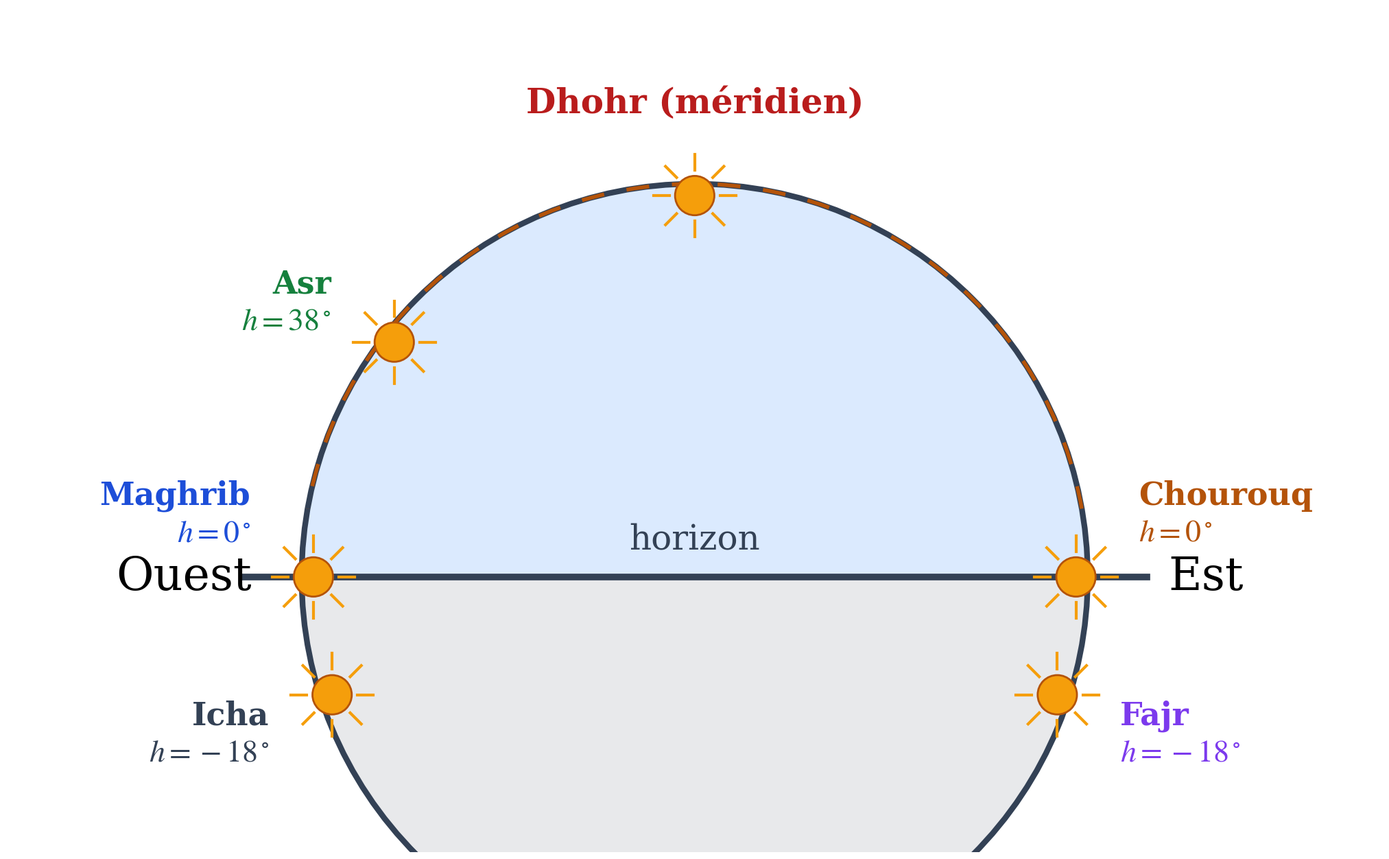

Write the Python code that produced this figure. (Note: this script raises an exception after producing the figure.)
import math, os
import numpy as np
import matplotlib.pyplot as plt
from matplotlib.patches import Arc, Wedge

OUT = os.path.expanduser("~/Projects/ilies-haouche/public/tawqit")
TEAL,AMBER,RED,SLATE,GOLD = "#0e7490","#b45309","#b91c1c","#334155","#f59e0b"
NIGHT,SKY = "#1e293b","#dbeafe"
plt.rcParams.update({"font.family":"serif","mathtext.fontset":"stix","savefig.dpi":42,"savefig.bbox":"tight"})

def sun_marker(ax, x, y, r=0.05, c=GOLD):
    ax.add_patch(plt.Circle((x,y), r, color=c, zorder=7, ec="#b45309", lw=2))
    for k in range(8):
        a=k*math.pi/4
        ax.plot([x+r*1.3*math.cos(a), x+r*2.1*math.cos(a)],
                [y+r*1.3*math.sin(a), y+r*2.1*math.sin(a)], color=c, lw=3, zorder=7)

T = {
 "fr": dict(hor="horizon", E="Est", O="Ouest",
   names=["Fajr","Chourouq","Dhohr","Asr","Maghrib","Icha"], mer="(méridien)",
   fajr="Fajr\n(aube vraie)", isha="Icha\n(fin du crépuscule)",
   absurd="12° et 15° : trop faibles\n(le ciel n'est pas encore noir)"),
 "en": dict(hor="horizon", E="East", O="West",
   names=["Fajr","Sunrise","Dhuhr","Asr","Maghrib","Isha"], mer="(meridian)",
   fajr="Fajr\n(true dawn)", isha="Isha\n(end of twilight)",
   absurd="12° and 15°: too shallow\n(sky not yet dark)"),
}

for lang,t in T.items():
    # ---------- Schéma 0 : dôme céleste & positions des prières ----------
    fig, ax = plt.subplots(figsize=(26,16)); ax.set_aspect("equal"); ax.axis("off")
    ax.add_patch(Wedge((0,0),1.0,0,180, color=SKY, zorder=0))
    ax.add_patch(Wedge((0,0),1.0,180,360, color=NIGHT, alpha=0.10, zorder=0))
    ax.add_patch(plt.Circle((0,0),1.0, fill=False, ec=SLATE, lw=6, zorder=2))
    ax.plot([-1.15,1.15],[0,0], color=SLATE, lw=7, zorder=3)
    ax.text(1.30,0,t["E"], fontsize=48, va="center", ha="center")
    ax.text(-1.30,0,t["O"], fontsize=48, va="center", ha="center")
    ax.text(0.0,0.07,t["hor"], fontsize=36, color=SLATE, ha="center")
    ax.add_patch(Arc((0,0),2,2,angle=0,theta1=10,theta2=170, color=AMBER, lw=4, ls=(0,(6,6)), zorder=2))
    # (altitude, côté, offset_label) : E=droite, O=gauche, mer=haut
    P=[(-18,"E"),(0,"E"),(90,"mer"),(38,"O"),(0,"O"),(-18,"O")]
    cols=["#7c3aed",AMBER,RED,"#15803d","#1d4ed8",SLATE]
    for (alt,side),name,c in zip(P,t["names"],cols):
        a=math.radians(alt)
        if side=="E":   x,y=0.97*math.cos(a),0.97*math.sin(a)
        elif side=="O": x,y=-0.97*math.cos(a),0.97*math.sin(a)
        else:           x,y=0.0,0.97
        sun_marker(ax,x,y)
        if side=="mer":
            ax.text(0,1.16,f"{name} {t['mer']}", fontsize=36, ha="center", va="bottom", color=c, fontweight="bold")
        else:
            lab=fr"$h={alt}^\circ$"
            dx=0.16 if x>=0 else -0.16; ha="left" if x>=0 else "right"
            dy = 0.16 if alt==0 else (-0.10 if alt<0 else 0.10)
            ax.text(x+dx, y+dy, f"{name}\n{lab}", fontsize=33, ha=ha, va="center", color=c, fontweight="bold")
    ax.set_xlim(-1.75,1.75); ax.set_ylim(-0.7,1.45)
    fig.savefig(f"{OUT}/dome_prieres_{lang}.png"); plt.close(fig)

    # ---------- Schéma 6 : angle de dépression (Fajr à l'Est, Icha à l'Ouest) ----------
    fig, ax = plt.subplots(figsize=(26,15)); ax.set_aspect("equal"); ax.axis("off")
    ax.add_patch(Wedge((0,0),1.25,180,360, color=NIGHT, alpha=0.06, zorder=0))
    ax.plot([-1.32,1.32],[0,0], color=SLATE, lw=8, zorder=3)
    ax.text(0,0.05,t["hor"], fontsize=40, ha="center", color=SLATE, va="bottom")
    ax.plot(0,0, marker="o", ms=20, color="k", zorder=6)
    specs=[(12,RED,0.50),(15,AMBER,0.74),(18,TEAL,1.05)]  # (angle, couleur, rayon de l'arc/label)
    for side in ("E","O"):
        s=1 if side=="E" else -1
        for ang,col,rr in specs:
            a=math.radians(ang)
            xe,ye=s*1.20*math.cos(a),-1.20*math.sin(a)
            ax.plot([0,xe],[0,ye], color=col, lw=10 if ang==18 else 6, zorder=4,
                    ls="-" if ang==18 else (0,(4,4)))
            # arc + label (côté Est seulement pour ne pas surcharger)
            if side=="E":
                ax.add_patch(Arc((0,0),2*rr,2*rr,angle=0,theta1=-ang,theta2=0,color=col,lw=5,zorder=4))
                xl,yl=rr*math.cos(a/2*math.pi/math.pi)*1.0, -rr*math.sin(math.radians(ang/2))
                ax.text(rr*math.cos(math.radians(ang))+0.06, -rr*math.sin(math.radians(ang)),
                        f"{ang}°", color=col, fontsize=36, ha="left", va="center", fontweight="bold")
        # Soleil au bout du rayon 18°
        a18=math.radians(18); xs,ys=s*1.20*math.cos(a18),-1.20*math.sin(a18)
        sun_marker(ax,xs,ys,r=0.045,c=TEAL)
    ax.text(1.24,-1.20*math.sin(math.radians(18))-0.02, t["fajr"], color=TEAL, fontsize=34, ha="center", va="top", fontweight="bold")
    ax.text(-1.24,-1.20*math.sin(math.radians(18))-0.02, t["isha"], color=TEAL, fontsize=34, ha="center", va="top", fontweight="bold")
    ax.text(0.0,-0.86, t["absurd"], color=RED, fontsize=30, ha="center", va="top")
    ax.text(1.16,0.12,t["E"], fontsize=42, ha="center"); ax.text(-1.16,0.12,t["O"], fontsize=42, ha="center")
    ax.set_xlim(-1.75,1.75); ax.set_ylim(-1.15,0.4)
    fig.savefig(f"{OUT}/angle_depression_{lang}.png"); plt.close(fig)

print("Schémas OK")
